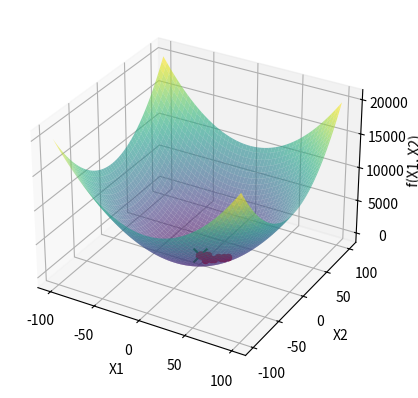

Python code for this plot:
import numpy as np
import matplotlib.pyplot as plt
from mpl_toolkits.mplot3d import Axes3D

def perturb(x, e=5):
    return x + np.random.uniform(-e, e, size=x.shape)

def f(x):
    x1, x2 = x
    return x1**2 + x2**2

def plot_inicial():
    fig = plt.figure()
    ax = fig.add_subplot(111, projection='3d')

    x1 = np.linspace(-100, 100, 100)
    x2 = np.linspace(-100, 100, 200)
    X1, X2 = np.meshgrid(x1, x2)
    Z = f([X1, X2])

    ax.plot_surface(X1, X2, Z, cmap='viridis', alpha=0.6)
    ax.set_xlabel('X1')
    ax.set_ylabel('X2')
    ax.set_zlabel('f(X1, X2)')
    return ax

def atualiza_plot(x_opt, f_opt, ax):
    ax.scatter(x_opt[0], x_opt[1], f_opt, color='r', marker='o')
    plt.pause(0.1)

x_opt = np.random.uniform(low=-100, high=100, size=2)
f_opt = f(x_opt)

ax = plot_inicial()

# Local Random Search: Melhorando a solução atual
max_it = 1000
for i in range(max_it):
    x_cand = perturb(x_opt)
    f_cand = f(x_cand)
    if f_cand < f_opt:
        x_opt = x_cand
        f_opt = f_cand
        atualiza_plot(x_opt, f_opt, ax)

ax.scatter(x_opt[0], x_opt[1], f_opt, color='g', marker='x', s=100, label='Ponto Ótimo')
plt.show()

print(f"Valor ótimo encontrado: x1 = {x_opt[0]}, x2 = {x_opt[1]}, f(x1, x2) = {f_opt}")
